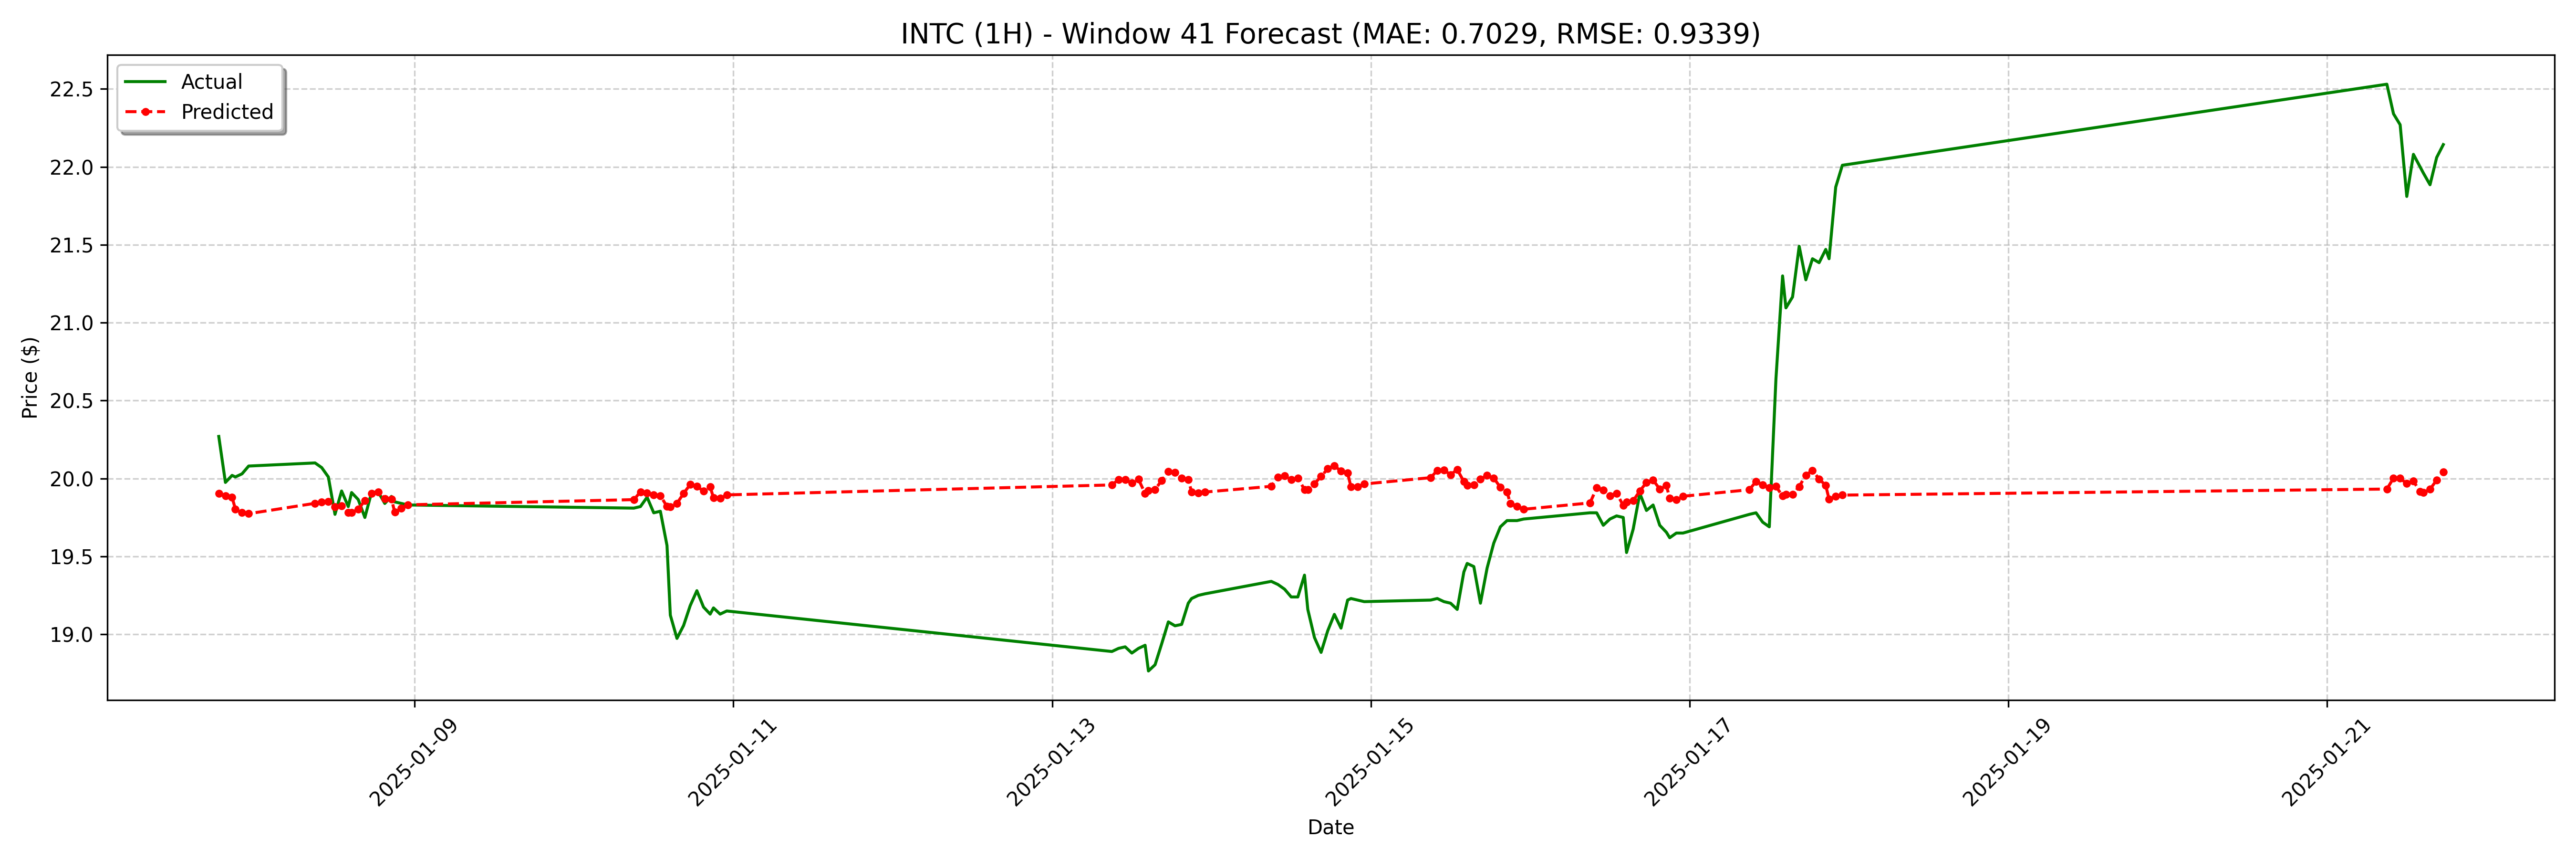

The data file committed next to this chart (first rows):
date, actual, forecast
2025-01-07 18:30:00, 20.27, 19.91
2025-01-07 19:30:00, 19.98, 19.89
2025-01-07 20:30:00, 20.02, 19.88
2025-01-07 21:00:00, 20.01, 19.8
2025-01-07 22:00:00, 20.03, 19.78
2025-01-07 23:00:00, 20.08, 19.77
2025-01-08 09:00:00, 20.1, 19.84
2025-01-08 10:00:00, 20.07, 19.85
2025-01-08 11:00:00, 20.01, 19.85
2025-01-08 12:00:00, 19.77, 19.82
2025-01-08 13:00:00, 19.92, 19.83
2025-01-08 14:00:00, 19.82, 19.78
2025-01-08 14:30:00, 19.91, 19.78
2025-01-08 15:30:00, 19.86, 19.8
2025-01-08 16:30:00, 19.75, 19.86
2025-01-08 17:30:00, 19.91, 19.9
2025-01-08 18:30:00, 19.92, 19.91
2025-01-08 19:30:00, 19.84, 19.87
2025-01-08 20:30:00, 19.89, 19.87
2025-01-08 21:00:00, 19.85, 19.78
2025-01-08 22:00:00, 19.84, 19.81
2025-01-08 23:00:00, 19.83, 19.83
2025-01-10 09:00:00, 19.81, 19.86
2025-01-10 10:00:00, 19.82, 19.91
2025-01-10 11:00:00, 19.88, 19.91
2025-01-10 12:00:00, 19.78, 19.9
2025-01-10 13:00:00, 19.79, 19.89
2025-01-10 14:00:00, 19.57, 19.82
2025-01-10 14:30:00, 19.12, 19.82
2025-01-10 15:30:00, 18.97, 19.84
2025-01-10 16:30:00, 19.06, 19.91
2025-01-10 17:30:00, 19.18, 19.96
2025-01-10 18:30:00, 19.28, 19.95
2025-01-10 19:30:00, 19.17, 19.92
2025-01-10 20:30:00, 19.13, 19.95
2025-01-10 21:00:00, 19.17, 19.88
2025-01-10 22:00:00, 19.13, 19.87
2025-01-10 23:00:00, 19.15, 19.89
2025-01-13 09:00:00, 18.89, 19.96
2025-01-13 10:00:00, 18.91, 19.99
2025-01-13 11:00:00, 18.92, 19.99
2025-01-13 12:00:00, 18.88, 19.97
2025-01-13 13:00:00, 18.91, 20
2025-01-13 14:00:00, 18.93, 19.9
2025-01-13 14:30:00, 18.76, 19.92
2025-01-13 15:30:00, 18.81, 19.93
2025-01-13 16:30:00, 18.94, 19.99
2025-01-13 17:30:00, 19.08, 20.04
2025-01-13 18:30:00, 19.06, 20.04
2025-01-13 19:30:00, 19.06, 20
2025-01-13 20:30:00, 19.2, 19.99
2025-01-13 21:00:00, 19.23, 19.91
2025-01-13 22:00:00, 19.25, 19.91
2025-01-13 23:00:00, 19.26, 19.91
2025-01-14 09:00:00, 19.34, 19.95
2025-01-14 10:00:00, 19.32, 20.01
2025-01-14 11:00:00, 19.29, 20.02
2025-01-14 12:00:00, 19.24, 19.99
2025-01-14 13:00:00, 19.24, 20
2025-01-14 14:00:00, 19.38, 19.93
... 68 more rows
